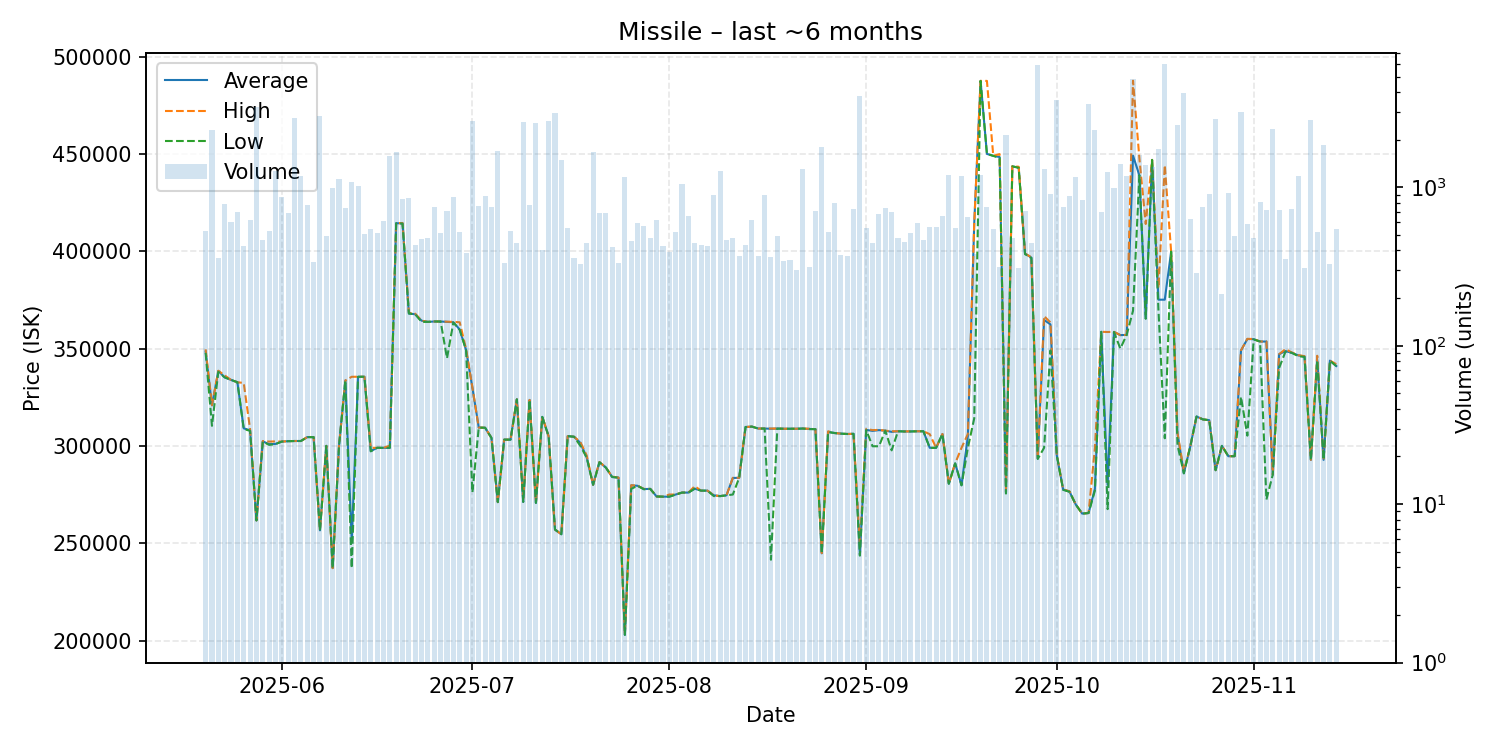

The file beside this chart, header and first rows:
date, average, highest, lowest, order_count, volume
2025-05-20, 348500, 349600, 347800, 72, 532
2025-05-21, 320800, 320900, 310300, 72, 2286
2025-05-22, 338500, 338600, 338000, 48, 357
2025-05-23, 335200, 336200, 335200, 68, 781
2025-05-24, 333900, 333900, 333900, 55, 606
2025-05-25, 332700, 332700, 332700, 73, 694
2025-05-26, 309000, 332300, 308700, 75, 429
2025-05-27, 308000, 308600, 307700, 58, 623
2025-05-28, 261700, 261700, 261700, 85, 3205
2025-05-29, 302300, 302500, 302200, 62, 464
2025-05-30, 300900, 302200, 300500, 62, 533
2025-05-31, 301000, 302300, 300900, 96, 1261
2025-06-01, 302200, 302200, 302200, 64, 863
2025-06-02, 302400, 302400, 302400, 49, 692
2025-06-03, 302500, 302500, 302500, 55, 2749
2025-06-04, 302500, 302500, 302500, 72, 1178
2025-06-05, 304500, 304500, 304500, 75, 775
2025-06-06, 304500, 304500, 304500, 58, 337
2025-06-07, 256600, 256600, 256600, 76, 2803
2025-06-08, 300000, 300000, 300000, 70, 490
2025-06-09, 237200, 237200, 237200, 60, 986
2025-06-10, 300000, 300000, 300000, 74, 1132
2025-06-11, 333600, 333600, 333600, 47, 736
2025-06-12, 251200, 335500, 237200, 65, 1085
2025-06-13, 335500, 335500, 335500, 60, 1024
2025-06-14, 335500, 335500, 335500, 63, 504
2025-06-15, 297300, 299000, 297200, 73, 549
2025-06-16, 299000, 299000, 299000, 61, 515
2025-06-17, 299000, 299000, 299000, 59, 610
2025-06-18, 299000, 300100, 299000, 67, 1572
2025-06-19, 414400, 414400, 414400, 83, 1661
2025-06-20, 414300, 414500, 414200, 83, 845
2025-06-21, 368000, 368400, 368000, 100, 859
2025-06-22, 367600, 367900, 367600, 70, 431
2025-06-23, 364300, 364300, 363700, 61, 474
2025-06-24, 363700, 363700, 363700, 68, 478
2025-06-25, 363900, 363900, 363900, 83, 751
2025-06-26, 363900, 363900, 363900, 90, 518
2025-06-27, 363700, 363800, 345000, 79, 704
2025-06-28, 363500, 363700, 363400, 102, 868
2025-06-29, 359800, 363500, 359600, 72, 521
2025-06-30, 349300, 349800, 349300, 52, 383
2025-07-01, 329900, 330000, 276100, 76, 2631
2025-07-02, 309400, 309400, 309400, 50, 768
2025-07-03, 309300, 309300, 309300, 52, 879
2025-07-04, 304100, 304100, 304100, 63, 755
2025-07-05, 271100, 271100, 271100, 76, 1687
2025-07-06, 303200, 303200, 303200, 60, 332
2025-07-07, 303200, 303200, 303200, 68, 533
2025-07-08, 323900, 323900, 323900, 44, 445
2025-07-09, 271200, 272700, 271200, 56, 2578
2025-07-10, 323600, 323600, 323600, 87, 772
2025-07-11, 270700, 270700, 270700, 69, 2540
2025-07-12, 314900, 314900, 314900, 76, 405
2025-07-13, 304900, 304900, 304900, 68, 2614
2025-07-14, 257000, 257000, 257000, 55, 2930
2025-07-15, 254600, 254600, 254600, 44, 1491
2025-07-16, 305000, 305000, 305000, 62, 556
2025-07-17, 304700, 304700, 304700, 43, 357
2025-07-18, 301500, 301900, 300000, 47, 327
... 119 more rows
